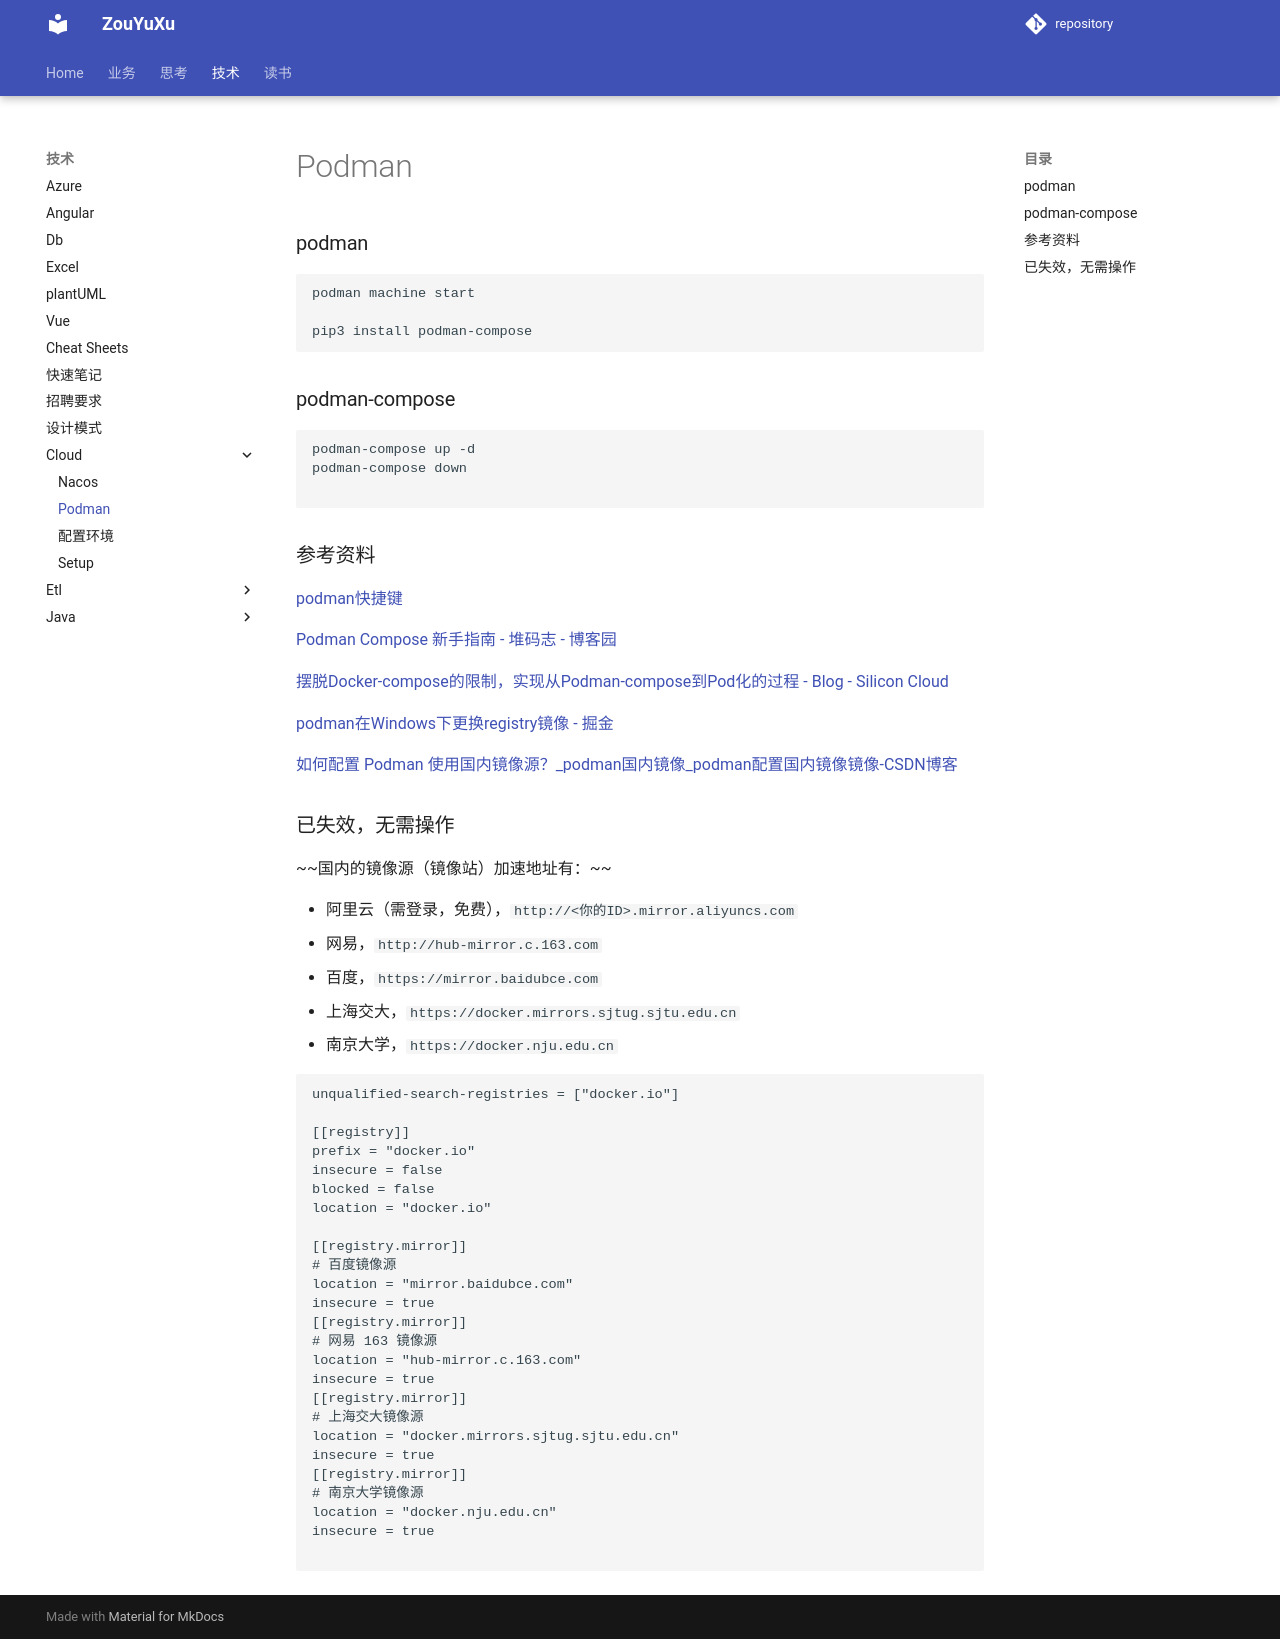

repository: ZouYuxu/zouyuxu.github.io · page: 技术/cloud/podman/index.html · generator: mkdocs

### podman

```
podman machine start

pip3 install podman-compose
```

### podman-compose

```
podman-compose up -d
podman-compose down

```

### 参考资料

[podman快捷键](https://docs.podman.org.cn/en/latest/Commands.html)

[Podman Compose 新手指南 - 堆码志 - 博客园](https://www.cnblogs.com/rockety/p/17291605.html)

[摆脱Docker-compose的限制，实现从Podman-compose到Pod化的过程 - Blog - Silicon Cloud](https://www.silicloud.com/zh/blog/%e6%91%86%e8%84%b1docker-compose%e7%9a%84%e9%99%90%e5%88%b6%ef%bc%8c%e5%ae%9e%e7%8e%b0%e4%bb%8epodman-compose%e5%88%b0pod%e5%8c%96%e7%9a%84%e8%bf%87%e7%a8%8b%e3%80%82/)

[podman在Windows下更换registry镜像 - 掘金](https://juejin.cn/post/7163211173154799624)

[如何配置 Podman 使用国内镜像源？\_podman国内镜像\_podman配置国内镜像镜像-CSDN博客](https://blog.csdn.net/m0_55025322/article/details/137677307)

### 已失效，无需操作

~~国内的镜像源（镜像站）加速地址有：~~

* 阿里云（需登录，免费），`http://<你的ID>.mirror.aliyuncs.com`
* 网易，`http://hub-mirror.c.163.com`
* 百度，`https://mirror.baidubce.com`
* 上海交大，`https://docker.mirrors.sjtug.sjtu.edu.cn`
* 南京大学，`https://docker.nju.edu.cn`

```
unqualified-search-registries = ["docker.io"]

[[registry]]
prefix = "docker.io"
insecure = false
blocked = false
location = "docker.io"

[[registry.mirror]]
# 百度镜像源
location = "mirror.baidubce.com"
insecure = true
[[registry.mirror]]
# 网易 163 镜像源
location = "hub-mirror.c.163.com"
insecure = true
[[registry.mirror]]
# 上海交大镜像源
location = "docker.mirrors.sjtug.sjtu.edu.cn"
insecure = true
[[registry.mirror]]
# 南京大学镜像源
location = "docker.nju.edu.cn"
insecure = true

```
